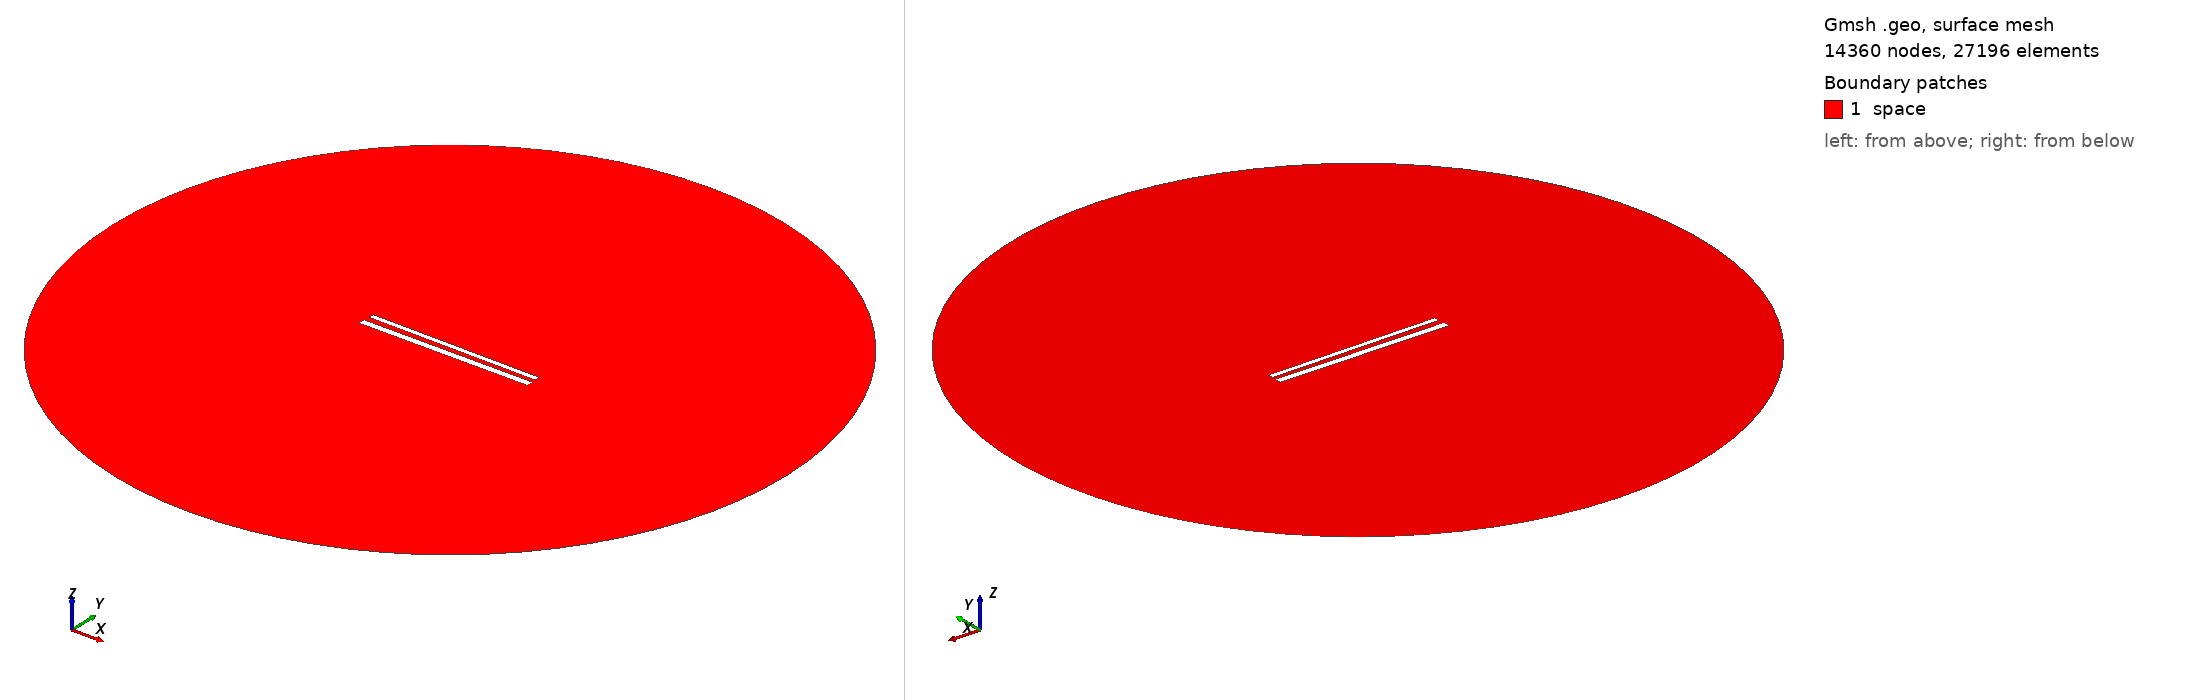

Gmsh geometry script, surface-meshed: 14360 nodes, 27196 surface elements. Boundary patches (legend numbers): 1 space. Left view from above one corner, right view from below the opposite corner. Legend entries are the model's physical surfaces. The drawing asked Gmsh for element sizes between 1% and 20% of the model's largest extent; the script's own settings can give other sizes.

=== 598.geo (drawn) ===
// Set the geometry kernel
SetFactory("OpenCASCADE");

//---------------------------------------
// Rectangles
//---------------------------------------

// Rectangle 1 (top)
Point(1) = {-49.62222222222222, 1.6277777777777778, 0, 1.0};
Point(2) = {49.62222222222222, 1.6277777777777778, 0, 1.0};
Point(3) = {49.62222222222222, 4.872222222222222, 0, 1.0};
Point(4) = {-49.62222222222222, 4.872222222222222, 0, 1.0};

Line(1) = {1, 2};
Line(2) = {2, 3};
Line(3) = {3, 4};
Line(4) = {4, 1};

Line Loop(1) = {1, 2, 3, 4};
Plane Surface(1) = {1};

Rotate { {0, 0, 1}, {0,  1.25,  0}, -0.01 } {
  Surface{1};
}

// Rectangle 2 (bottom)
Point(5) = {-50,-1.25, 0, 1.0};
Point(6) = { 50,-1.25, 0, 1.0};
Point(7) = { 50,-5.25, 0, 1.0};
Point(8) = {-50,-5.25, 0, 1.0};

Line(5) = {5, 6};
Line(6) = {6, 7};
Line(7) = {7, 8};
Line(8) = {8, 5};

Line Loop(2) = {5, 6, 7, 8};
Plane Surface(2) = {2}; 


//---------------------------------------
// Circle
//---------------------------------------

// Define points
Point(9) = {0, 0, 0};        // Center
Point(10) = {200, 0, 0};     // Start point
Point(11) = {0, 200, 0};     // 90 degrees
Point(12) = {-200, 0, 0};    // 180 degrees
Point(13) = {0, -200, 0};    // 270 degrees

// Define circle arcs (each needs start, center, end)
Circle(9) = {10, 9, 11};
Circle(10) = {11, 9, 12};
Circle(11) = {12, 9, 13};
Circle(12) = {13, 9, 10};

// Define curve loop and surface if needed
Curve Loop(3) = {9, 10, 11, 12};
Surface(3) = {3};

// Subtract Rectangles from Circle
BooleanDifference{ Surface{3}; Delete; }{ Surface{1}; Surface{2}; Delete; }

//---------------------------------------
// Transfinite Lines and Surface
//---------------------------------------
r = 7;
Transfinite Line {1, 3} = 50*r Using Progression 1;
Transfinite Line {2, 4} = 2*r Using Progression 1;
Transfinite Line {5, 7} = 50*r Using Progression 1;
Transfinite Line {6, 8} = 2*r Using Progression 1;
Transfinite Line {9, 10, 11, 12} = 20 Using Progression 1;

//---------------------------------------
// Define Physical Groups
//---------------------------------------                

//--- Physical Curves
// Physical groups for boundaries
Physical Line("force_segment", 10) = {1};
Physical Line("upper_plate", 11) = {2, 3, 4};
Physical Line("lower_plate", 12) = {5, 6, 7, 8};
Physical Line("boundary", 20) = {9, 10, 11, 12};

//--- Physical Surfaces
Physical Surface("space", 30) = {3};

//---------------------------------------
// 6. Generate the Mesh
//---------------------------------------
Mesh 2;  // 2D mesh generation
